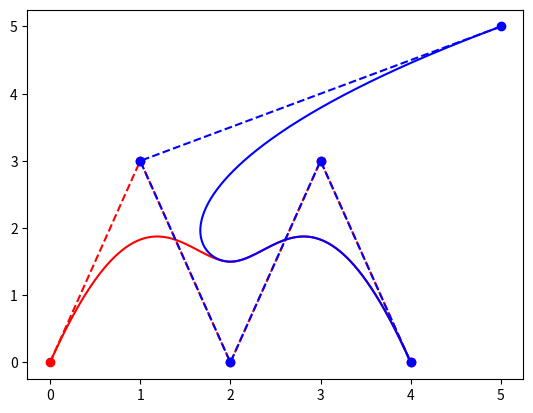

Here is the Python script that generated this plot:
#
# Tracer une courbe avec de NURBS
#
# [redacted]
# [redacted]
#

from numpy import *
import matplotlib.pyplot as plt


#
# -1- Définition récursive des B-splines
#     Simple application de la formule mais le code fonctionne avec un argument t
#     qui peut être un tableau
#

def b(t, T, i, p):
    if p == 0:
        return (T[i] <= t)*(t < T[i+1])
    else:
        u = 0.0 if T[i+p] == T[i] else (t-T[i]) / \
            (T[i+p] - T[i]) * b(t, T, i, p-1)
        u += 0.0 if T[i+p+1] == T[i +
                                  1] else (T[i+p+1]-t)/(T[i+p+1]-T[i+1]) * b(t, T, i+1, p-1)
        return u

#
# -2- Tracer une courbe de manière vectorielle.
#     Observer que python permet d'implémenter aisément la définition [T_start, T_end[ des NURBS
#     puisque le langage utilise exactement la même convention que celle de la définition
#     formelle du syllabus : so easy !
#


T = [0, 0, 0, 0, 1, 2, 2, 2, 2]
X = [0, 1, 2, 3, 4]
Y = [0, 3, 0, 3, 0]
p = 3
n = len(T)-1

t = arange(T[p], T[n-p], 0.001)

B = zeros((n-p, len(t)))
for i in range(0, n-p):
    B[i, :] = b(t, T, i, p)

#
# Quelles sont ses dimensions : c'est écrit juste au dessus !
# Quelle est la signification de n ?
#

x = X @ B
y = Y @ B
plt.plot(X, Y, '--r', X, Y, 'or', x, y, '-r')

#
# On change un point : seulement UNE PARTIE de la courbe est modifiée....
# Par contre avec des splines usuelles, TOUTE la courbe est modifiée : si, si !
# Voir l'exercice 26
#

X = [5, 1, 2, 3, 4]
Y = [5, 3, 0, 3, 0]
x = X @ B
y = Y @ B
plt.plot(X, Y, '--b', X, Y, 'ob', x, y, '-b')
plt.show()
